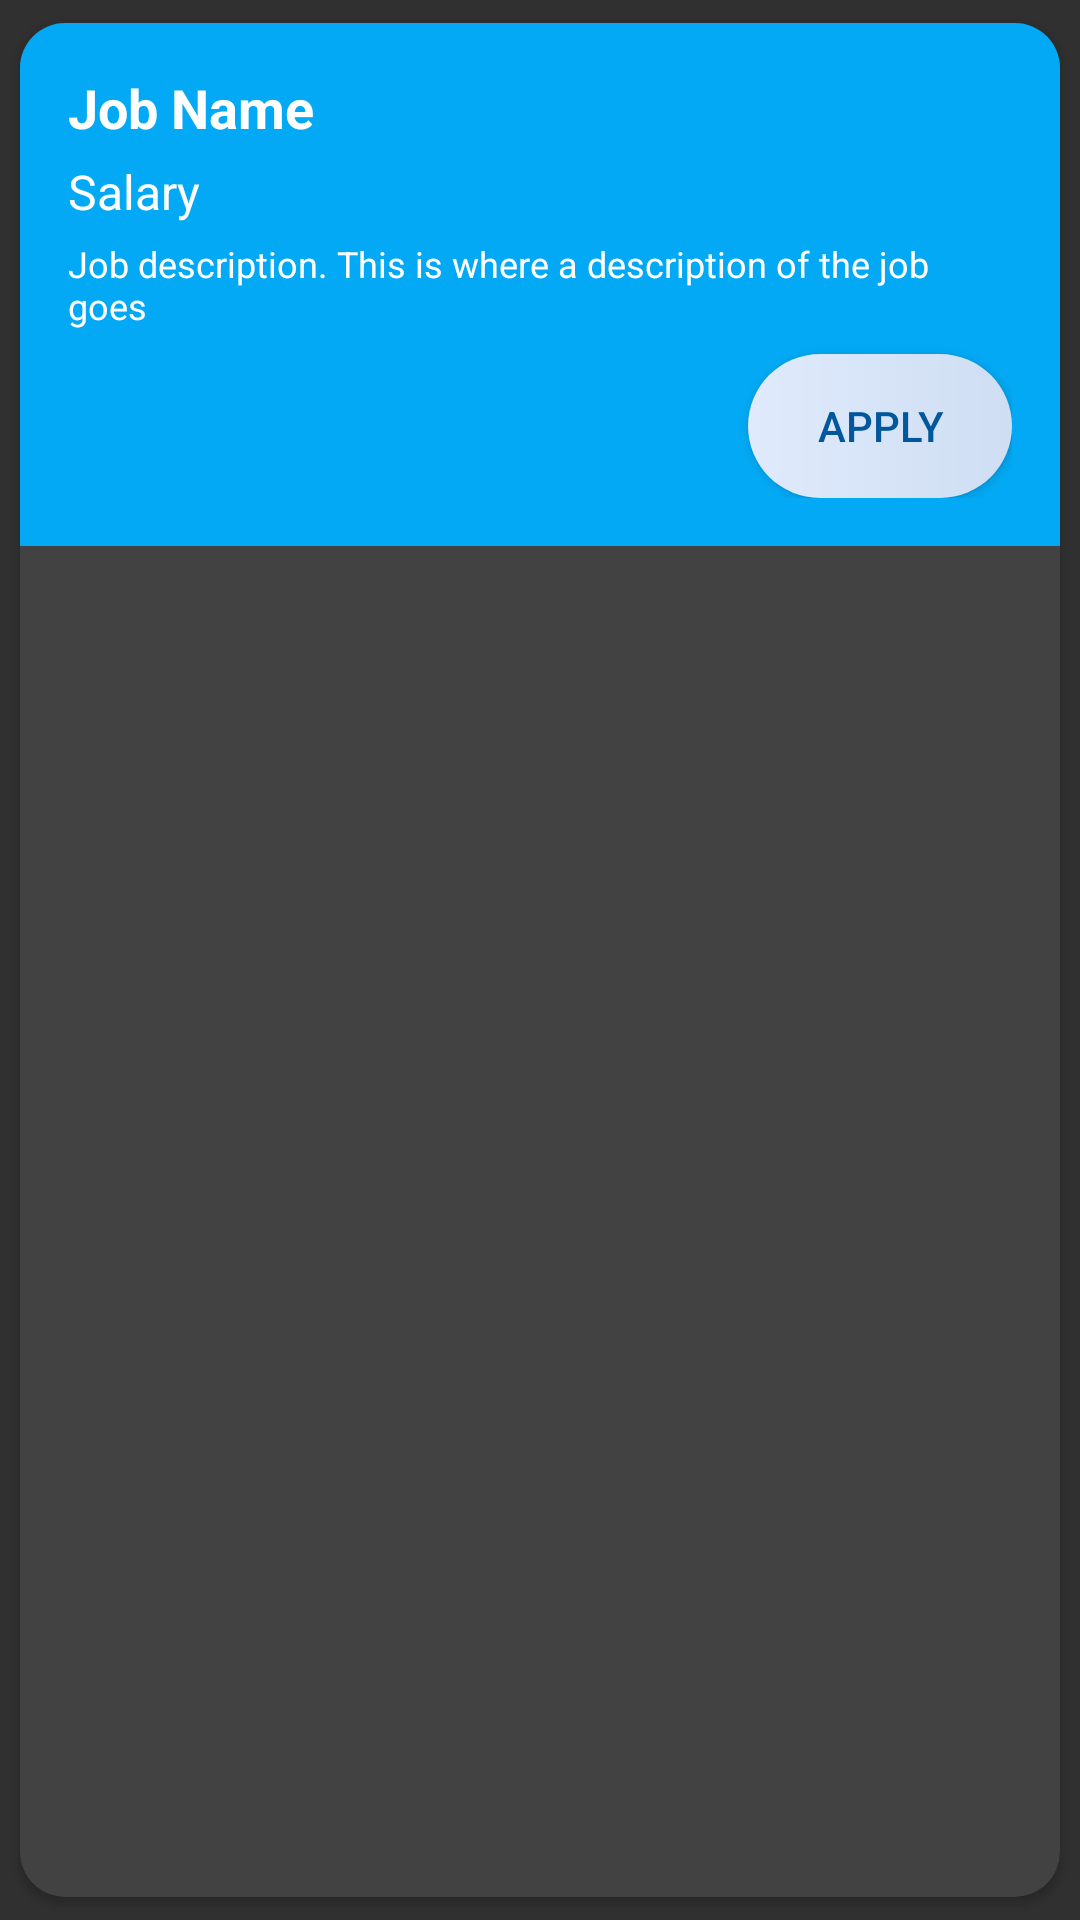

This screen was rendered from an Android layout file. Write that file and the resources it references.
<!-- AndroidManifest.xml: application theme Theme.JOBSSearch -->
<!-- res/layout/vacancy_card.xml -->
<?xml version="1.0" encoding="utf-8"?>
<androidx.cardview.widget.CardView xmlns:android="http://schemas.android.com/apk/res/android"
    xmlns:app="http://schemas.android.com/apk/res-auto"
    android:layout_width="match_parent"
    android:layout_height="wrap_content"
    android:layout_margin="16dp"
    app:cardCornerRadius="15dp"
    app:cardPreventCornerOverlap="true"
    app:cardUseCompatPadding="true">


    <RelativeLayout
        android:layout_width="match_parent"
        android:layout_height="wrap_content"
        android:background="@color/light_blue_500"
        android:padding="16dp">


        <TextView
            android:id="@+id/edt_job_name"
            android:layout_width="wrap_content"
            android:layout_height="wrap_content"
            android:text="Job Name"
            android:textColor="@color/white"
            android:textStyle="bold"
            android:textSize="18sp"/>

        <TextView
            android:id="@+id/txt_salary"
            android:layout_width="wrap_content"
            android:layout_height="wrap_content"
            android:layout_below="@id/edt_job_name"
            android:layout_marginTop="5dp"
            android:text="Salary"
            android:textColor="@color/white"
            android:textSize="16sp"/>

        <TextView
            android:id="@+id/txt_job_desc"
            android:layout_width="wrap_content"
            android:layout_height="wrap_content"
            android:layout_below="@id/txt_salary"
            android:layout_marginTop="5dp"
            android:text="Job description. This is where a description of the job goes"
            android:textColor="@color/white"
            android:textSize="12sp"/>

        <Button
            android:id="@+id/btn_apply"
            android:layout_width="wrap_content"
            android:layout_height="wrap_content"
            android:layout_below="@id/txt_job_desc"
            android:layout_alignParentRight="true"
            android:layout_marginTop="8dp"
            android:background="@drawable/button_gradient_white"
            android:text="Apply"
            android:textColor="@color/light_blue_900"/>

    </RelativeLayout>
</androidx.cardview.widget.CardView>
<!-- resources referenced by this layout -->
<resources>
  <color name="light_blue_500">#03A9F4</color>
  <color name="light_blue_900">#01579B</color>
  <color name="white">#FFFFFFFF</color>
  <!-- drawable button_gradient_white (drawable) -->
  <shape xmlns:android="http://schemas.android.com/apk/res/android"
      android:shape="rectangle">
      <gradient
          android:type="linear"
          android:endColor="#CFDEF3"
          android:startColor="#E0EAFC"
          android:angle="0"/>
      <corners
          android:radius="40dp"/>
  </shape>
  <style name="Theme.JOBSSearch" parent="Theme.AppCompat">
          
          <item name="colorPrimary">@color/light_blue_500</item>
          <item name="colorPrimaryVariant">@color/light_blue_500</item>
          <item name="colorOnPrimary">@color/white</item>
          
          <item name="colorSecondary">@color/teal_200</item>
          <item name="colorSecondaryVariant">@color/teal_700</item>
          <item name="colorOnSecondary">@color/black</item>
          
          <item name="android:statusBarColor">?attr/colorPrimaryVariant</item>
          
          <item name="elevation">0dp</item>
      </style>
  <color name="teal_200">#FF03DAC5</color>
  <color name="teal_700">#FF018786</color>
  <color name="black">#FF000000</color>
</resources>
